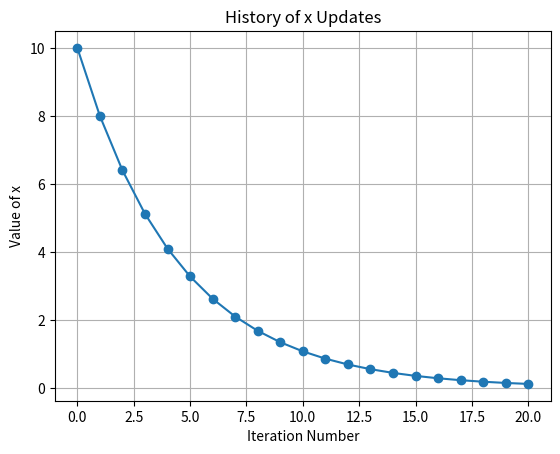

Write the Python code that produced this figure.
import numpy as np
import matplotlib.pyplot as plt

def objective_function(x):
    return x**2

def gradient(x):
    return 2*x

def gradient_descent(starting_point, learning_rate, num_iterations):
    x = starting_point
    history = [x]
    
    for _ in range(num_iterations):
        grad = gradient(x)
        x = x - learning_rate * grad
        history.append(x)
    
    return x, history

starting_point = 10.0
learning_rate = 0.1 
num_iterations = 20 

final_x, history = gradient_descent(starting_point, learning_rate, num_iterations)

print("Final point:", final_x)

plt.plot(history, marker='o')
plt.title('History of x Updates')
plt.xlabel('Iteration Number')
plt.ylabel('Value of x')
plt.grid()
plt.show()
